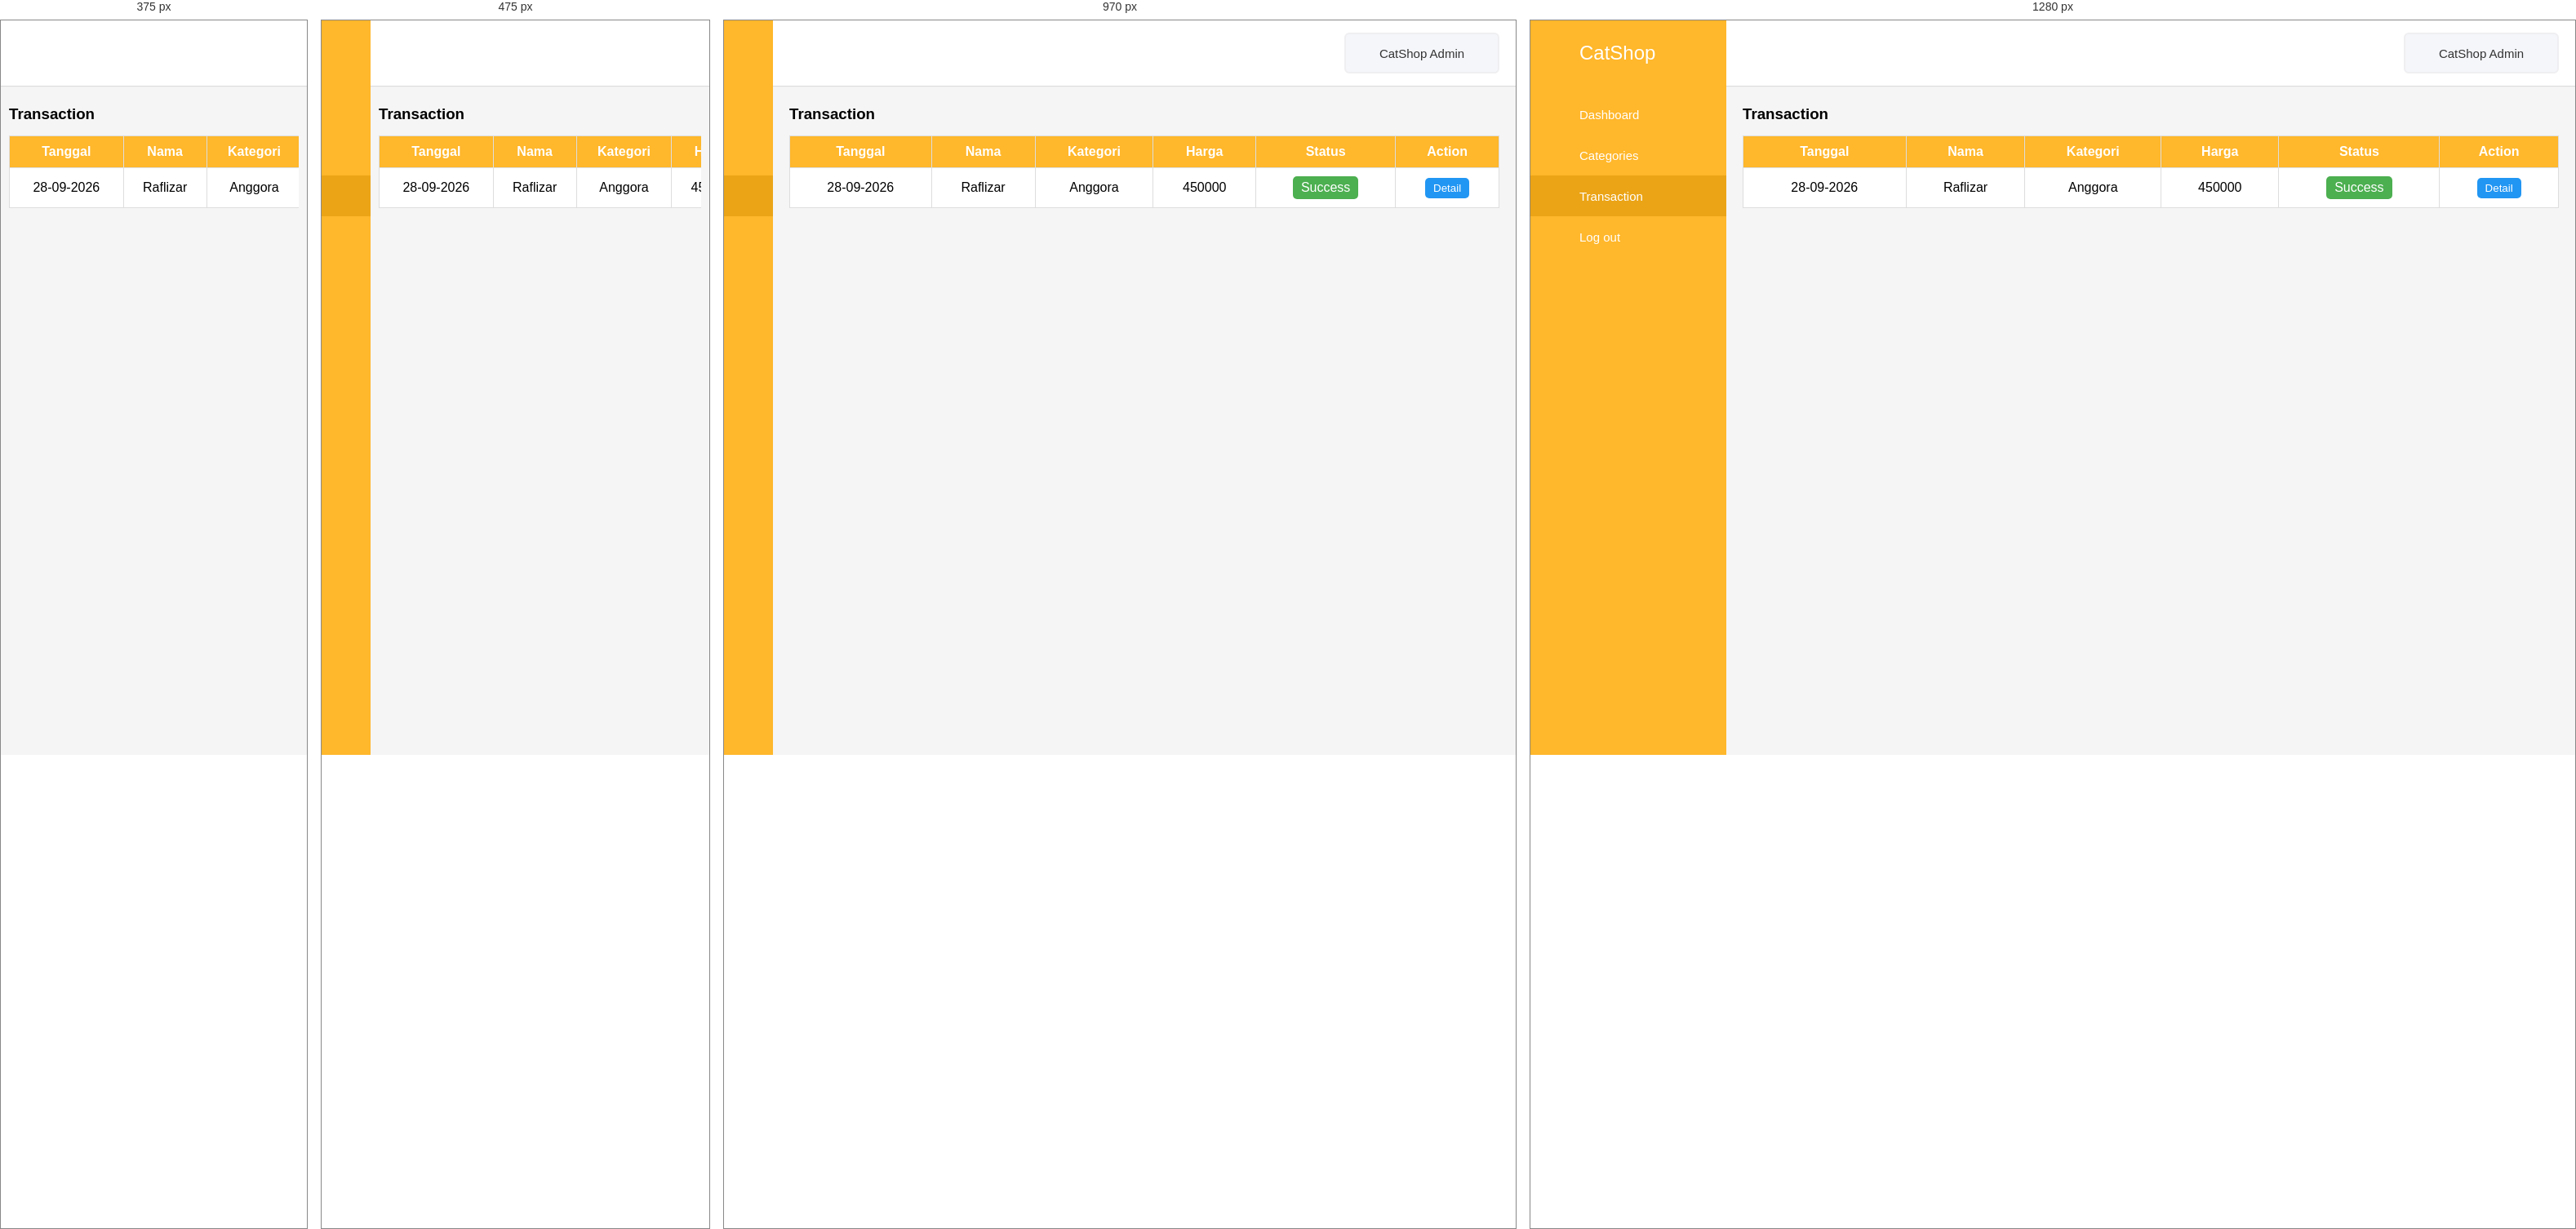
Rendered at 375 px, 475 px, 970 px and 1280 px, left to right.

<!-- file: transaction.html -->
<!DOCTYPE html>
<html lang="en">
<head>
    <meta charset="UTF-8">
    <meta name="viewport" content="width=device-width, initial-scale=1.0">
    <link rel="icon" href="../assets/logo.png">
    <link rel="stylesheet" href="../css/admin.css">
    <link href="https://unpkg.com/boxicons@2.0.7/css/boxicons.min.css" rel="stylesheet">
    <title>CatShop Admin | Transaction</title>
</head>
<body>
<div class="sidebar">
    <div class="logo-details"><i class="bx bx-category"></i><span class="logo_name">CatShop</span></div>
    <ul class="nav-links">
        <li><a href="../admin.html"><i class="bx bx-grid-alt"></i><span class="links_name">Dashboard</span></a></li>
        <li><a href="../categories/categories.html"><i class="bx bx-box"></i><span class="links_name">Categories</span></a></li>
        <li><a href="transaction.html" class="active"><i class="bx bx-list-ul"></i><span class="links_name">Transaction</span></a></li>
        <li><a href="../index.html"><i class="bx bx-log-out"></i><span class="links_name">Log out</span></a></li>
    </ul>
</div>

<section class="home-section">
    <nav>
        <div class="sidebar-button"><i class="bx bx-menu sidebarBtn"></i></div>
        <div class="profile-details"><span class="admin_name">CatShop Admin</span></div>
    </nav>
    <div class="home-content">
        <h3>Transaction</h3>
        <div class="table-wrapper">
            <table class="table-data">
                <thead>
                <tr>
                    <th>Tanggal</th>
                    <th>Nama</th>
                    <th>Kategori</th>
                    <th>Harga</th>
                    <th>Status</th>
                    <th>Action</th>
                </tr>
                </thead>
                <tbody>
                <tr>
                    <td>28-09-2026</td>
                    <td>Raflizar</td>
                    <td>Anggora</td>
                    <td>450000</td>
                    <td><p class="success">Success</p></td>
                    <td><button class="btn_detail" onclick="showDetails('28-09-2026', 'Raflizar', 'Anggora', '450000', 'Success')">Detail</button></td>
                </tr>
                </tbody>
            </table>
        </div>
    </div>
</section>

<script>
const sidebar = document.querySelector('.sidebar');
const sidebarBtn = document.querySelector('.sidebarBtn');
sidebarBtn.onclick = function () {
    sidebar.classList.toggle('active');
    if (sidebar.classList.contains('active')) sidebarBtn.classList.replace('bx-menu', 'bx-menu-alt-right');
    else sidebarBtn.classList.replace('bx-menu-alt-right', 'bx-menu');
};
function showDetails(tanggal, nama, kategori, harga, status) {
    alert('Tanggal: ' + tanggal + '\nNama: ' + nama + '\nKategori: ' + kategori + '\nHarga: ' + harga + '\nStatus: ' + status);
}
</script>
</body>
</html>


/* @media block from admin.css */
@media (max-width: 1240px) {
    .sidebar {
        width: 60px;
    }

    .sidebar.active {
        width: 220px;
    }

    .sidebar .logo_name,
    .sidebar .links_name {
        display: none;
    }

    .sidebar.active .logo_name,
    .sidebar.active .links_name {
        display: inline;
    }

    .home-section {
        width: calc(100% - 60px);
        left: 60px;
    }

    .sidebar.active ~ .home-section {
        width: calc(100% - 220px);
        left: 220px;
    }

    .home-section nav {
        width: calc(100% - 60px);
        left: 60px;
    }

    .sidebar.active ~ .home-section nav {
        width: calc(100% - 220px);
        left: 220px;
    }
}

/* @media block from admin.css */
@media (max-width: 700px) {
    .home-section .home-content {
        padding-left: 10px;
        padding-right: 10px;
    }

    .home-section nav .profile-details {
        min-width: 40px;
    }

    .table-data {
        min-width: 700px;
    }
}

/* @media block from admin.css */
@media (max-width: 550px) {
    .profile-details {
        display: none !important;
    }
}

/* @media block from admin.css */
@media (max-width: 400px) {
    .sidebar {
        width: 0;
        overflow: hidden;
    }

    .sidebar.active {
        width: 60px;
    }

    .sidebar.active .logo_name,
    .sidebar.active .links_name {
        display: none;
    }

    .home-section {
        width: 100%;
        left: 0;
    }

    .sidebar.active ~ .home-section {
        left: 60px;
        width: calc(100% - 60px);
    }

    .home-section nav {
        width: 100%;
        left: 0;
    }

    .sidebar.active ~ .home-section nav {
        left: 60px;
        width: calc(100% - 60px);
    }
}